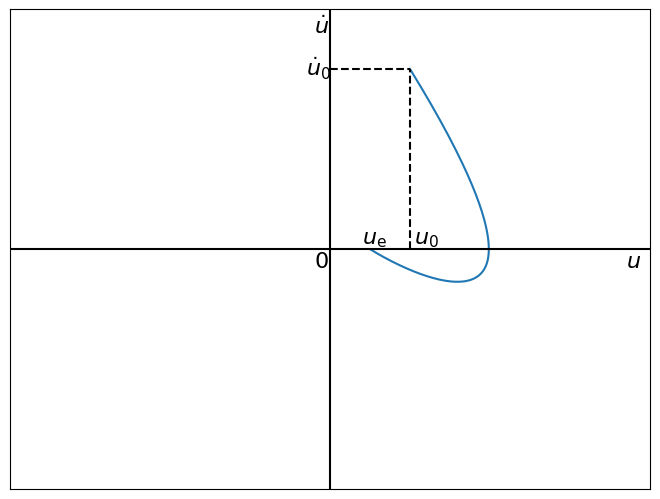

Generate this figure with matplotlib:
"""
Oscillateur amorti : résolution de
d^2x/dt^2+omega0/Q*dx/dt+omega0^2*x=omega0^2*xe
en décomposant en un système de deux équations du premier ordre
dx/dt = v
dv/dt = -omega0/Q*v+omega0^2*(xe-x)
"""


from scipy.integrate import odeint
import numpy as np
import matplotlib.pyplot as plt

# Paramètres
omega0 = 1        # Pulsation propre
Q = 0.5             # Facteur de qualité
xe = 0.5          # Etat d'équilibre final

def deriv(syst, t):
    x = syst[0]                             # Variable1 x
    v = syst[1]                             # Variable2 v
    dxdt = v                                # Equation différentielle 1
    dvdt = -omega0/Q*v+omega0**2*(xe-x)     # Equation différentielle 2
    return [dxdt,dvdt]                      # Dérivées des variables

# Paramètres d'intégration
t0 = 0                          # Instant de début d'intégration
tf = 50                         # Instant de fin d'intégration
nbPas = 1000                    # Nombre de pas d'intégration
t = np.linspace(t0,tf,nbPas)    # Liste des instants

# Conditions initiales et résolution
x0 = 1                          # Position initiale
v0 = 3                          # Vitesse initiale
ci = np.array([x0,v0])          # Tableau des consitions initiales
sols = odeint(deriv,ci,t)       # Résolution numérique

# Obtention des solutions
x = sols[:, 0]                  #Position
v = sols[:, 1]                  #Vitesse

# Portrait de phase
fig=plt.figure()
plt.plot(x,v)
plt.text(-0.2,-0.3,'$0$', fontsize=16)              # Origine
fig.subplots_adjust(right=1,left=0,top=1,bottom=0)  # Trace le graphe sur tout l'espace disponible

# Abscisse
plt.axhline(color='black')                      # Axe
plt.text(3.7,-0.3,'$u$', fontsize=16)           # Label
plt.xlim(-4,4)                                  # Limites
plt.xticks([])                                  # Effacement des valeurs                                  

# Ordonnée
plt.axvline(color='black')                      # Axe
plt.text(-0.2,3.6,'$\dot{u}$', fontsize=16)     # Label
plt.ylim(-4,4)                                  # Limites
plt.yticks([])                                  # Effacement des valeurs

# Repérage de la position initiale
plt.plot([x0,x0],[0,v0],'k--')                      # Segment
plt.text(x0+0.05,0.1,'$u_0$', fontsize=16)          # Label

# Repérage de la vitesse initiale
plt.plot([0,x0],[v0,v0],'k--')                      # Segment                  
plt.text(-0.3,v0-0.1,'$\dot{u}_0$', fontsize=16)    # Label

# Repérage de l'état d'équilibre
plt.text(xe-0.1,0.1,'$u_\mathrm{e}$', fontsize=16)

#Affichage du graphique
plt.show()